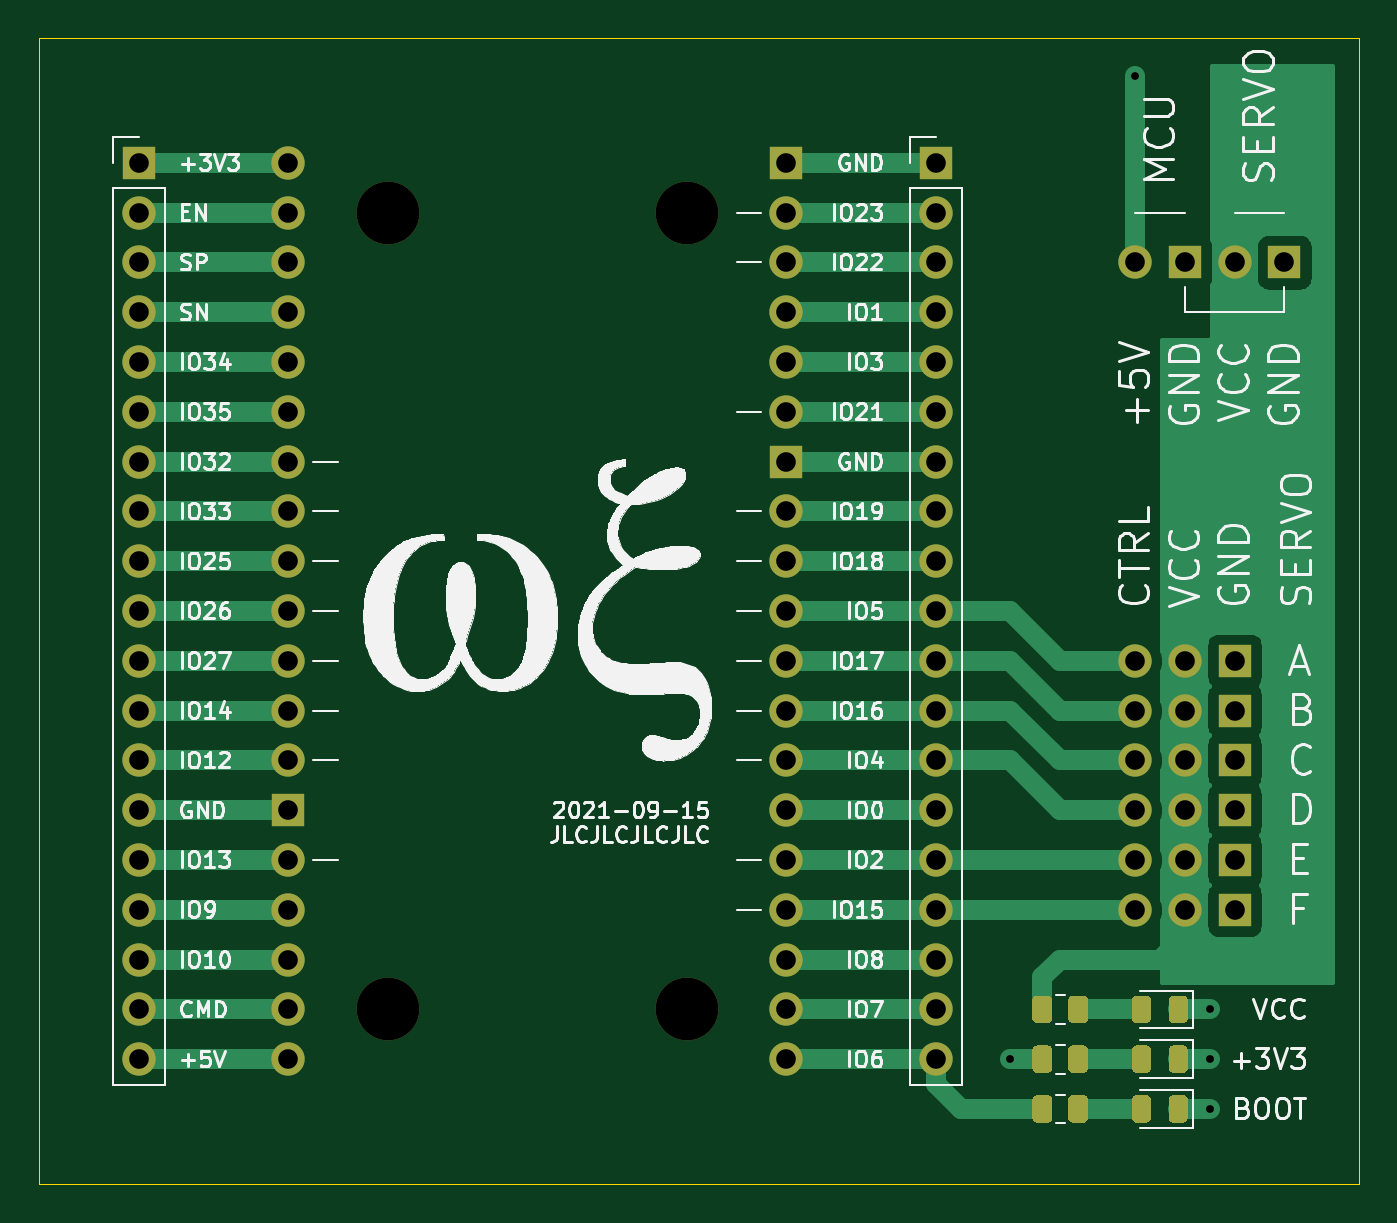
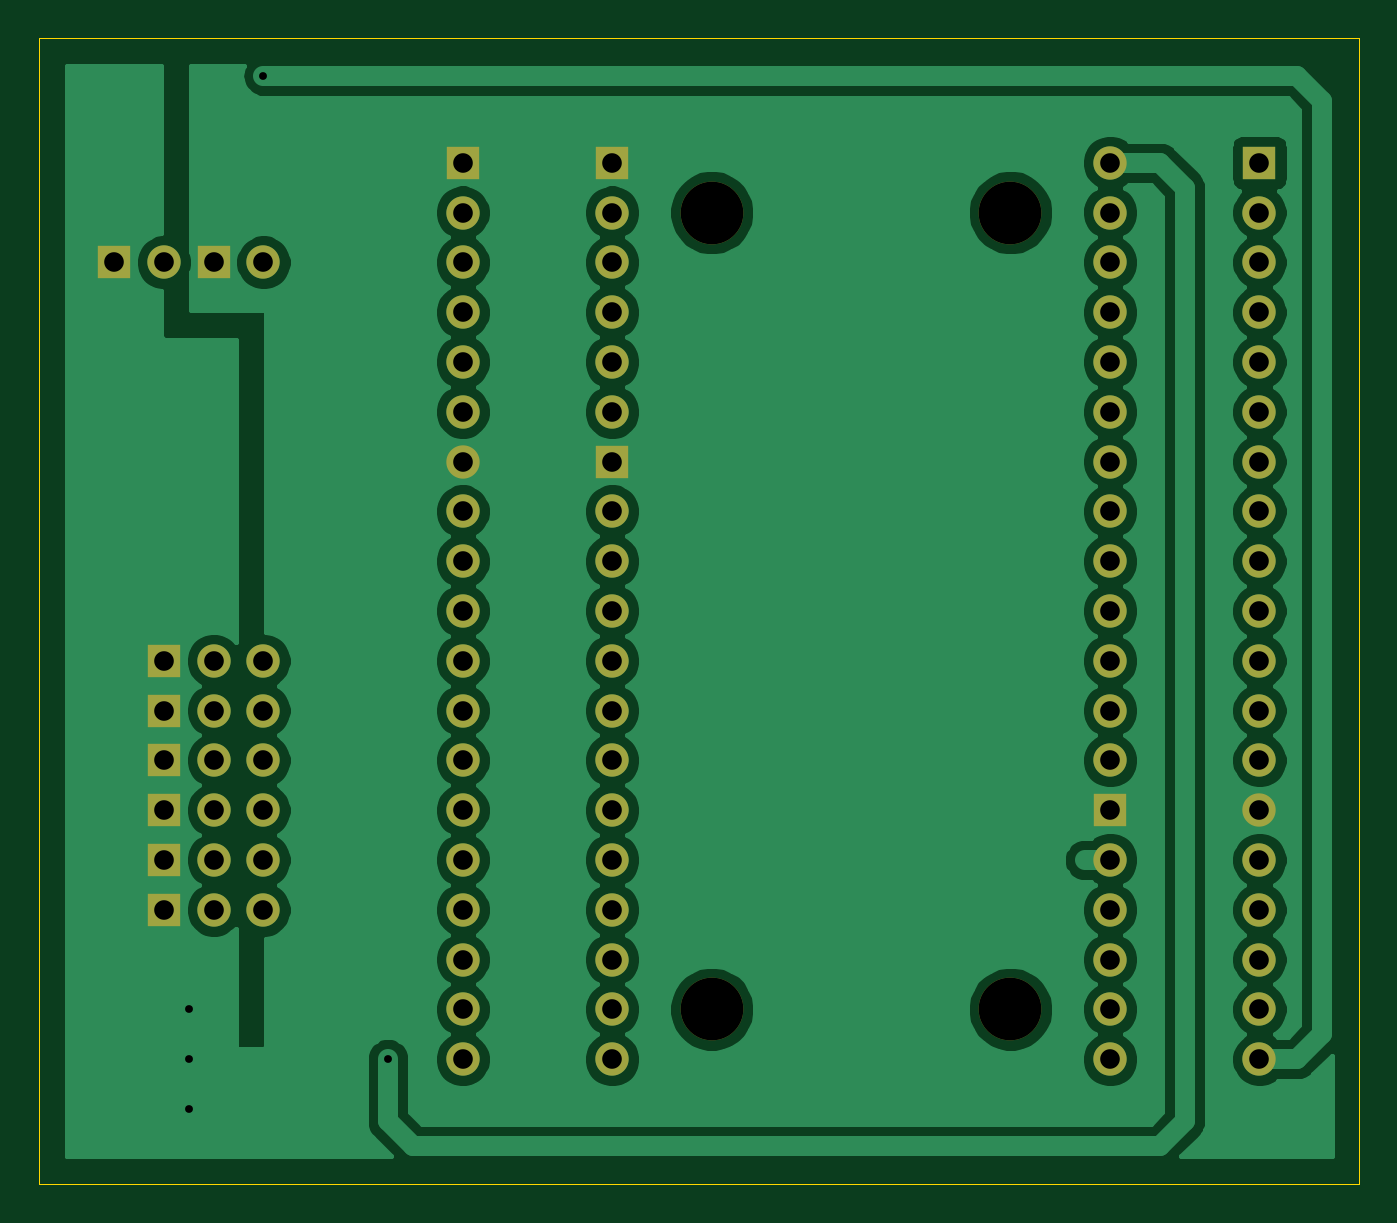
Circuit board: 11 layer files. Board 67.3 x 58.4 mm.
- bottom_copper: WifiServoBridge-B_Cu.gbr (111864 bytes)
- bottom_mask: WifiServoBridge-B_Mask.gbr (3531 bytes)
- paste: WifiServoBridge-B_Paste.gbr (516 bytes)
- bottom_silk: WifiServoBridge-B_SilkS.gbr (517 bytes)
- outline: WifiServoBridge-Edge_Cuts.gbr (742 bytes)
- top_copper: WifiServoBridge-F_Cu.gbr (27000 bytes)
- top_mask: WifiServoBridge-F_Mask.gbr (7581 bytes)
- paste: WifiServoBridge-F_Paste.gbr (4566 bytes)
- top_silk: WifiServoBridge-F_SilkS.gbr (105892 bytes)
- drill: WifiServoBridge-NPTH.drl (383 bytes)
- drill: WifiServoBridge-PTH.drl (1479 bytes)

=== bottom_copper: WifiServoBridge-B_Cu.gbr (111864 bytes, source omitted) ===
=== bottom_mask: WifiServoBridge-B_Mask.gbr ===
%TF.GenerationSoftware,KiCad,Pcbnew,5.1.10-88a1d61d58~90~ubuntu20.04.1*%
%TF.CreationDate,2021-09-15T12:25:38+00:00*%
%TF.ProjectId,WifiServoBridge,57696669-5365-4727-966f-427269646765,rev?*%
%TF.SameCoordinates,Original*%
%TF.FileFunction,Soldermask,Bot*%
%TF.FilePolarity,Negative*%
%FSLAX46Y46*%
G04 Gerber Fmt 4.6, Leading zero omitted, Abs format (unit mm)*
G04 Created by KiCad (PCBNEW 5.1.10-88a1d61d58~90~ubuntu20.04.1) date 2021-09-15 12:25:38*
%MOMM*%
%LPD*%
G01*
G04 APERTURE LIST*
%ADD10C,3.200000*%
%ADD11O,1.700000X1.700000*%
%ADD12R,1.700000X1.700000*%
%ADD13C,1.700000*%
G04 APERTURE END LIST*
D10*
%TO.C,REF\u002A\u002A*%
X379730000Y86360000D03*
%TD*%
%TO.C,REF\u002A\u002A*%
X379730000Y127000000D03*
%TD*%
%TO.C,REF\u002A\u002A*%
X364490000Y86360000D03*
%TD*%
%TO.C,REF\u002A\u002A*%
X364490000Y127000000D03*
%TD*%
D11*
%TO.C,J4*%
X392430000Y83820000D03*
X392430000Y86360000D03*
X392430000Y88900000D03*
X392430000Y91440000D03*
X392430000Y93980000D03*
X392430000Y96520000D03*
X392430000Y99060000D03*
X392430000Y101600000D03*
X392430000Y104140000D03*
X392430000Y106680000D03*
X392430000Y109220000D03*
X392430000Y111760000D03*
X392430000Y114300000D03*
X392430000Y116840000D03*
X392430000Y119380000D03*
X392430000Y121920000D03*
X392430000Y124460000D03*
X392430000Y127000000D03*
D12*
X392430000Y129540000D03*
%TD*%
D11*
%TO.C,J3*%
X351790000Y83820000D03*
X351790000Y86360000D03*
X351790000Y88900000D03*
X351790000Y91440000D03*
X351790000Y93980000D03*
X351790000Y96520000D03*
X351790000Y99060000D03*
X351790000Y101600000D03*
X351790000Y104140000D03*
X351790000Y106680000D03*
X351790000Y109220000D03*
X351790000Y111760000D03*
X351790000Y114300000D03*
X351790000Y116840000D03*
X351790000Y119380000D03*
X351790000Y121920000D03*
X351790000Y124460000D03*
X351790000Y127000000D03*
D12*
X351790000Y129540000D03*
%TD*%
%TO.C,J1*%
X410210000Y124460000D03*
D13*
X407670000Y124460000D03*
%TD*%
%TO.C,J2*%
X402590000Y124460000D03*
D12*
X405130000Y124460000D03*
%TD*%
D13*
%TO.C,J5*%
X402590000Y104140000D03*
X405130000Y104140000D03*
D12*
X407670000Y104140000D03*
%TD*%
%TO.C,J6*%
X407670000Y101600000D03*
D13*
X405130000Y101600000D03*
X402590000Y101600000D03*
%TD*%
%TO.C,J7*%
X402590000Y99060000D03*
X405130000Y99060000D03*
D12*
X407670000Y99060000D03*
%TD*%
%TO.C,J8*%
X407670000Y96520000D03*
D13*
X405130000Y96520000D03*
X402590000Y96520000D03*
%TD*%
%TO.C,J9*%
X402590000Y93980000D03*
X405130000Y93980000D03*
D12*
X407670000Y93980000D03*
%TD*%
%TO.C,J10*%
X407670000Y91440000D03*
D13*
X405130000Y91440000D03*
X402590000Y91440000D03*
%TD*%
%TO.C,U1*%
X359410000Y129540000D03*
X359410000Y127000000D03*
X359410000Y124460000D03*
X359410000Y121920000D03*
X359410000Y119380000D03*
X359410000Y116840000D03*
X359410000Y114300000D03*
X359410000Y111760000D03*
X359410000Y109220000D03*
X359410000Y106680000D03*
X359410000Y104140000D03*
X359410000Y101600000D03*
X359410000Y99060000D03*
D12*
X359410000Y96520000D03*
D13*
X359410000Y93980000D03*
X359410000Y91440000D03*
X359410000Y88900000D03*
X359410000Y86360000D03*
X359410000Y83820000D03*
D12*
X384810000Y129540000D03*
D13*
X384810000Y127000000D03*
X384810000Y124460000D03*
X384810000Y121920000D03*
X384810000Y119380000D03*
X384810000Y116840000D03*
D12*
X384810000Y114300000D03*
D13*
X384810000Y111760000D03*
X384810000Y109220000D03*
X384810000Y106680000D03*
X384810000Y104140000D03*
X384810000Y101600000D03*
X384810000Y99060000D03*
X384810000Y96520000D03*
X384810000Y93980000D03*
X384810000Y91440000D03*
X384810000Y88900000D03*
X384810000Y86360000D03*
X384810000Y83820000D03*
%TD*%
M02*

=== paste: WifiServoBridge-B_Paste.gbr ===
%TF.GenerationSoftware,KiCad,Pcbnew,5.1.10-88a1d61d58~90~ubuntu20.04.1*%
%TF.CreationDate,2021-09-15T12:25:38+00:00*%
%TF.ProjectId,WifiServoBridge,57696669-5365-4727-966f-427269646765,rev?*%
%TF.SameCoordinates,Original*%
%TF.FileFunction,Paste,Bot*%
%TF.FilePolarity,Positive*%
%FSLAX46Y46*%
G04 Gerber Fmt 4.6, Leading zero omitted, Abs format (unit mm)*
G04 Created by KiCad (PCBNEW 5.1.10-88a1d61d58~90~ubuntu20.04.1) date 2021-09-15 12:25:38*
%MOMM*%
%LPD*%
G01*
G04 APERTURE LIST*
G04 APERTURE END LIST*
M02*

=== bottom_silk: WifiServoBridge-B_SilkS.gbr ===
%TF.GenerationSoftware,KiCad,Pcbnew,5.1.10-88a1d61d58~90~ubuntu20.04.1*%
%TF.CreationDate,2021-09-15T12:25:38+00:00*%
%TF.ProjectId,WifiServoBridge,57696669-5365-4727-966f-427269646765,rev?*%
%TF.SameCoordinates,Original*%
%TF.FileFunction,Legend,Bot*%
%TF.FilePolarity,Positive*%
%FSLAX46Y46*%
G04 Gerber Fmt 4.6, Leading zero omitted, Abs format (unit mm)*
G04 Created by KiCad (PCBNEW 5.1.10-88a1d61d58~90~ubuntu20.04.1) date 2021-09-15 12:25:38*
%MOMM*%
%LPD*%
G01*
G04 APERTURE LIST*
G04 APERTURE END LIST*
M02*

=== outline: WifiServoBridge-Edge_Cuts.gbr ===
%TF.GenerationSoftware,KiCad,Pcbnew,5.1.10-88a1d61d58~90~ubuntu20.04.1*%
%TF.CreationDate,2021-09-15T12:25:38+00:00*%
%TF.ProjectId,WifiServoBridge,57696669-5365-4727-966f-427269646765,rev?*%
%TF.SameCoordinates,Original*%
%TF.FileFunction,Profile,NP*%
%FSLAX46Y46*%
G04 Gerber Fmt 4.6, Leading zero omitted, Abs format (unit mm)*
G04 Created by KiCad (PCBNEW 5.1.10-88a1d61d58~90~ubuntu20.04.1) date 2021-09-15 12:25:38*
%MOMM*%
%LPD*%
G01*
G04 APERTURE LIST*
%TA.AperFunction,Profile*%
%ADD10C,0.050000*%
%TD*%
G04 APERTURE END LIST*
D10*
X414020000Y77470000D02*
X346710000Y77470000D01*
X414020000Y135890000D02*
X414020000Y77470000D01*
X346710000Y135890000D02*
X414020000Y135890000D01*
X346710000Y77470000D02*
X346710000Y135890000D01*
M02*

=== top_copper: WifiServoBridge-F_Cu.gbr (27000 bytes, source omitted) ===
=== top_mask: WifiServoBridge-F_Mask.gbr (7581 bytes, source omitted) ===
=== paste: WifiServoBridge-F_Paste.gbr ===
%TF.GenerationSoftware,KiCad,Pcbnew,5.1.10-88a1d61d58~90~ubuntu20.04.1*%
%TF.CreationDate,2021-09-15T12:25:38+00:00*%
%TF.ProjectId,WifiServoBridge,57696669-5365-4727-966f-427269646765,rev?*%
%TF.SameCoordinates,Original*%
%TF.FileFunction,Paste,Top*%
%TF.FilePolarity,Positive*%
%FSLAX46Y46*%
G04 Gerber Fmt 4.6, Leading zero omitted, Abs format (unit mm)*
G04 Created by KiCad (PCBNEW 5.1.10-88a1d61d58~90~ubuntu20.04.1) date 2021-09-15 12:25:38*
%MOMM*%
%LPD*%
G01*
G04 APERTURE LIST*
G04 APERTURE END LIST*
%TO.C,D2*%
G36*
G01*
X405285000Y84276250D02*
X405285000Y83363750D01*
G75*
G02*
X405041250Y83120000I-243750J0D01*
G01*
X404553750Y83120000D01*
G75*
G02*
X404310000Y83363750I0J243750D01*
G01*
X404310000Y84276250D01*
G75*
G02*
X404553750Y84520000I243750J0D01*
G01*
X405041250Y84520000D01*
G75*
G02*
X405285000Y84276250I0J-243750D01*
G01*
G37*
G36*
G01*
X403410000Y84276250D02*
X403410000Y83363750D01*
G75*
G02*
X403166250Y83120000I-243750J0D01*
G01*
X402678750Y83120000D01*
G75*
G02*
X402435000Y83363750I0J243750D01*
G01*
X402435000Y84276250D01*
G75*
G02*
X402678750Y84520000I243750J0D01*
G01*
X403166250Y84520000D01*
G75*
G02*
X403410000Y84276250I0J-243750D01*
G01*
G37*
%TD*%
%TO.C,D3*%
G36*
G01*
X403410000Y81736250D02*
X403410000Y80823750D01*
G75*
G02*
X403166250Y80580000I-243750J0D01*
G01*
X402678750Y80580000D01*
G75*
G02*
X402435000Y80823750I0J243750D01*
G01*
X402435000Y81736250D01*
G75*
G02*
X402678750Y81980000I243750J0D01*
G01*
X403166250Y81980000D01*
G75*
G02*
X403410000Y81736250I0J-243750D01*
G01*
G37*
G36*
G01*
X405285000Y81736250D02*
X405285000Y80823750D01*
G75*
G02*
X405041250Y80580000I-243750J0D01*
G01*
X404553750Y80580000D01*
G75*
G02*
X404310000Y80823750I0J243750D01*
G01*
X404310000Y81736250D01*
G75*
G02*
X404553750Y81980000I243750J0D01*
G01*
X405041250Y81980000D01*
G75*
G02*
X405285000Y81736250I0J-243750D01*
G01*
G37*
%TD*%
%TO.C,R2*%
G36*
G01*
X400205000Y84270002D02*
X400205000Y83369998D01*
G75*
G02*
X399955002Y83120000I-249998J0D01*
G01*
X399429998Y83120000D01*
G75*
G02*
X399180000Y83369998I0J249998D01*
G01*
X399180000Y84270002D01*
G75*
G02*
X399429998Y84520000I249998J0D01*
G01*
X399955002Y84520000D01*
G75*
G02*
X400205000Y84270002I0J-249998D01*
G01*
G37*
G36*
G01*
X398380000Y84270002D02*
X398380000Y83369998D01*
G75*
G02*
X398130002Y83120000I-249998J0D01*
G01*
X397604998Y83120000D01*
G75*
G02*
X397355000Y83369998I0J249998D01*
G01*
X397355000Y84270002D01*
G75*
G02*
X397604998Y84520000I249998J0D01*
G01*
X398130002Y84520000D01*
G75*
G02*
X398380000Y84270002I0J-249998D01*
G01*
G37*
%TD*%
%TO.C,R3*%
G36*
G01*
X398380000Y81730002D02*
X398380000Y80829998D01*
G75*
G02*
X398130002Y80580000I-249998J0D01*
G01*
X397604998Y80580000D01*
G75*
G02*
X397355000Y80829998I0J249998D01*
G01*
X397355000Y81730002D01*
G75*
G02*
X397604998Y81980000I249998J0D01*
G01*
X398130002Y81980000D01*
G75*
G02*
X398380000Y81730002I0J-249998D01*
G01*
G37*
G36*
G01*
X400205000Y81730002D02*
X400205000Y80829998D01*
G75*
G02*
X399955002Y80580000I-249998J0D01*
G01*
X399429998Y80580000D01*
G75*
G02*
X399180000Y80829998I0J249998D01*
G01*
X399180000Y81730002D01*
G75*
G02*
X399429998Y81980000I249998J0D01*
G01*
X399955002Y81980000D01*
G75*
G02*
X400205000Y81730002I0J-249998D01*
G01*
G37*
%TD*%
%TO.C,D1*%
G36*
G01*
X405285000Y86816250D02*
X405285000Y85903750D01*
G75*
G02*
X405041250Y85660000I-243750J0D01*
G01*
X404553750Y85660000D01*
G75*
G02*
X404310000Y85903750I0J243750D01*
G01*
X404310000Y86816250D01*
G75*
G02*
X404553750Y87060000I243750J0D01*
G01*
X405041250Y87060000D01*
G75*
G02*
X405285000Y86816250I0J-243750D01*
G01*
G37*
G36*
G01*
X403410000Y86816250D02*
X403410000Y85903750D01*
G75*
G02*
X403166250Y85660000I-243750J0D01*
G01*
X402678750Y85660000D01*
G75*
G02*
X402435000Y85903750I0J243750D01*
G01*
X402435000Y86816250D01*
G75*
G02*
X402678750Y87060000I243750J0D01*
G01*
X403166250Y87060000D01*
G75*
G02*
X403410000Y86816250I0J-243750D01*
G01*
G37*
%TD*%
%TO.C,R1*%
G36*
G01*
X400205000Y86810002D02*
X400205000Y85909998D01*
G75*
G02*
X399955002Y85660000I-249998J0D01*
G01*
X399429998Y85660000D01*
G75*
G02*
X399180000Y85909998I0J249998D01*
G01*
X399180000Y86810002D01*
G75*
G02*
X399429998Y87060000I249998J0D01*
G01*
X399955002Y87060000D01*
G75*
G02*
X400205000Y86810002I0J-249998D01*
G01*
G37*
G36*
G01*
X398380000Y86810002D02*
X398380000Y85909998D01*
G75*
G02*
X398130002Y85660000I-249998J0D01*
G01*
X397604998Y85660000D01*
G75*
G02*
X397355000Y85909998I0J249998D01*
G01*
X397355000Y86810002D01*
G75*
G02*
X397604998Y87060000I249998J0D01*
G01*
X398130002Y87060000D01*
G75*
G02*
X398380000Y86810002I0J-249998D01*
G01*
G37*
%TD*%
M02*

=== top_silk: WifiServoBridge-F_SilkS.gbr (105892 bytes, source omitted) ===
=== drill: WifiServoBridge-NPTH.drl ===
M48
; DRILL file {KiCad 5.1.10-88a1d61d58~90~ubuntu20.04.1} date Wed Sep 15 15:38:36 2021
; FORMAT={-:-/ absolute / inch / decimal}
; #@! TF.CreationDate,2021-09-15T15:38:36+00:00
; #@! TF.GenerationSoftware,Kicad,Pcbnew,5.1.10-88a1d61d58~90~ubuntu20.04.1
; #@! TF.FileFunction,NonPlated,1,2,NPTH
FMAT,2
INCH
T1C0.1260
%
G90
G05
T1
X14.35Y5.0
X14.35Y3.4
X14.95Y5.0
X14.95Y3.4
T0
M30

=== drill: WifiServoBridge-PTH.drl ===
M48
; DRILL file {KiCad 5.1.10-88a1d61d58~90~ubuntu20.04.1} date Wed Sep 15 15:38:36 2021
; FORMAT={-:-/ absolute / inch / decimal}
; #@! TF.CreationDate,2021-09-15T15:38:36+00:00
; #@! TF.GenerationSoftware,Kicad,Pcbnew,5.1.10-88a1d61d58~90~ubuntu20.04.1
; #@! TF.FileFunction,Plated,1,2,PTH
FMAT,2
INCH
T1C0.0157
T2C0.0394
%
G90
G05
T1
X15.6Y3.3
X15.85Y5.275
X16.0Y3.4
X16.0Y3.3
X16.0Y3.2
T2
X13.85Y5.1
X13.85Y5.0
X13.85Y4.9
X13.85Y4.8
X13.85Y4.7
X13.85Y4.6
X13.85Y4.5
X13.85Y4.4
X13.85Y4.3
X13.85Y4.2
X13.85Y4.1
X13.85Y4.0
X13.85Y3.9
X13.85Y3.8
X13.85Y3.7
X13.85Y3.6
X13.85Y3.5
X13.85Y3.4
X13.85Y3.3
X14.15Y5.1
X14.15Y5.0
X14.15Y4.9
X14.15Y4.8
X14.15Y4.7
X14.15Y4.6
X14.15Y4.5
X14.15Y4.4
X14.15Y4.3
X14.15Y4.2
X14.15Y4.1
X14.15Y4.0
X14.15Y3.9
X14.15Y3.8
X14.15Y3.7
X14.15Y3.6
X14.15Y3.5
X14.15Y3.4
X14.15Y3.3
X15.15Y5.1
X15.15Y5.0
X15.15Y4.9
X15.15Y4.8
X15.15Y4.7
X15.15Y4.6
X15.15Y4.5
X15.15Y4.4
X15.15Y4.3
X15.15Y4.2
X15.15Y4.1
X15.15Y4.0
X15.15Y3.9
X15.15Y3.8
X15.15Y3.7
X15.15Y3.6
X15.15Y3.5
X15.15Y3.4
X15.15Y3.3
X15.45Y5.1
X15.45Y5.0
X15.45Y4.9
X15.45Y4.8
X15.45Y4.7
X15.45Y4.6
X15.45Y4.5
X15.45Y4.4
X15.45Y4.3
X15.45Y4.2
X15.45Y4.1
X15.45Y4.0
X15.45Y3.9
X15.45Y3.8
X15.45Y3.7
X15.45Y3.6
X15.45Y3.5
X15.45Y3.4
X15.45Y3.3
X15.85Y4.9
X15.85Y4.1
X15.85Y4.0
X15.85Y3.9
X15.85Y3.8
X15.85Y3.7
X15.85Y3.6
X15.95Y4.9
X15.95Y4.1
X15.95Y4.0
X15.95Y3.9
X15.95Y3.8
X15.95Y3.7
X15.95Y3.6
X16.05Y4.9
X16.05Y4.1
X16.05Y4.0
X16.05Y3.9
X16.05Y3.8
X16.05Y3.7
X16.05Y3.6
X16.15Y4.9
T0
M30

